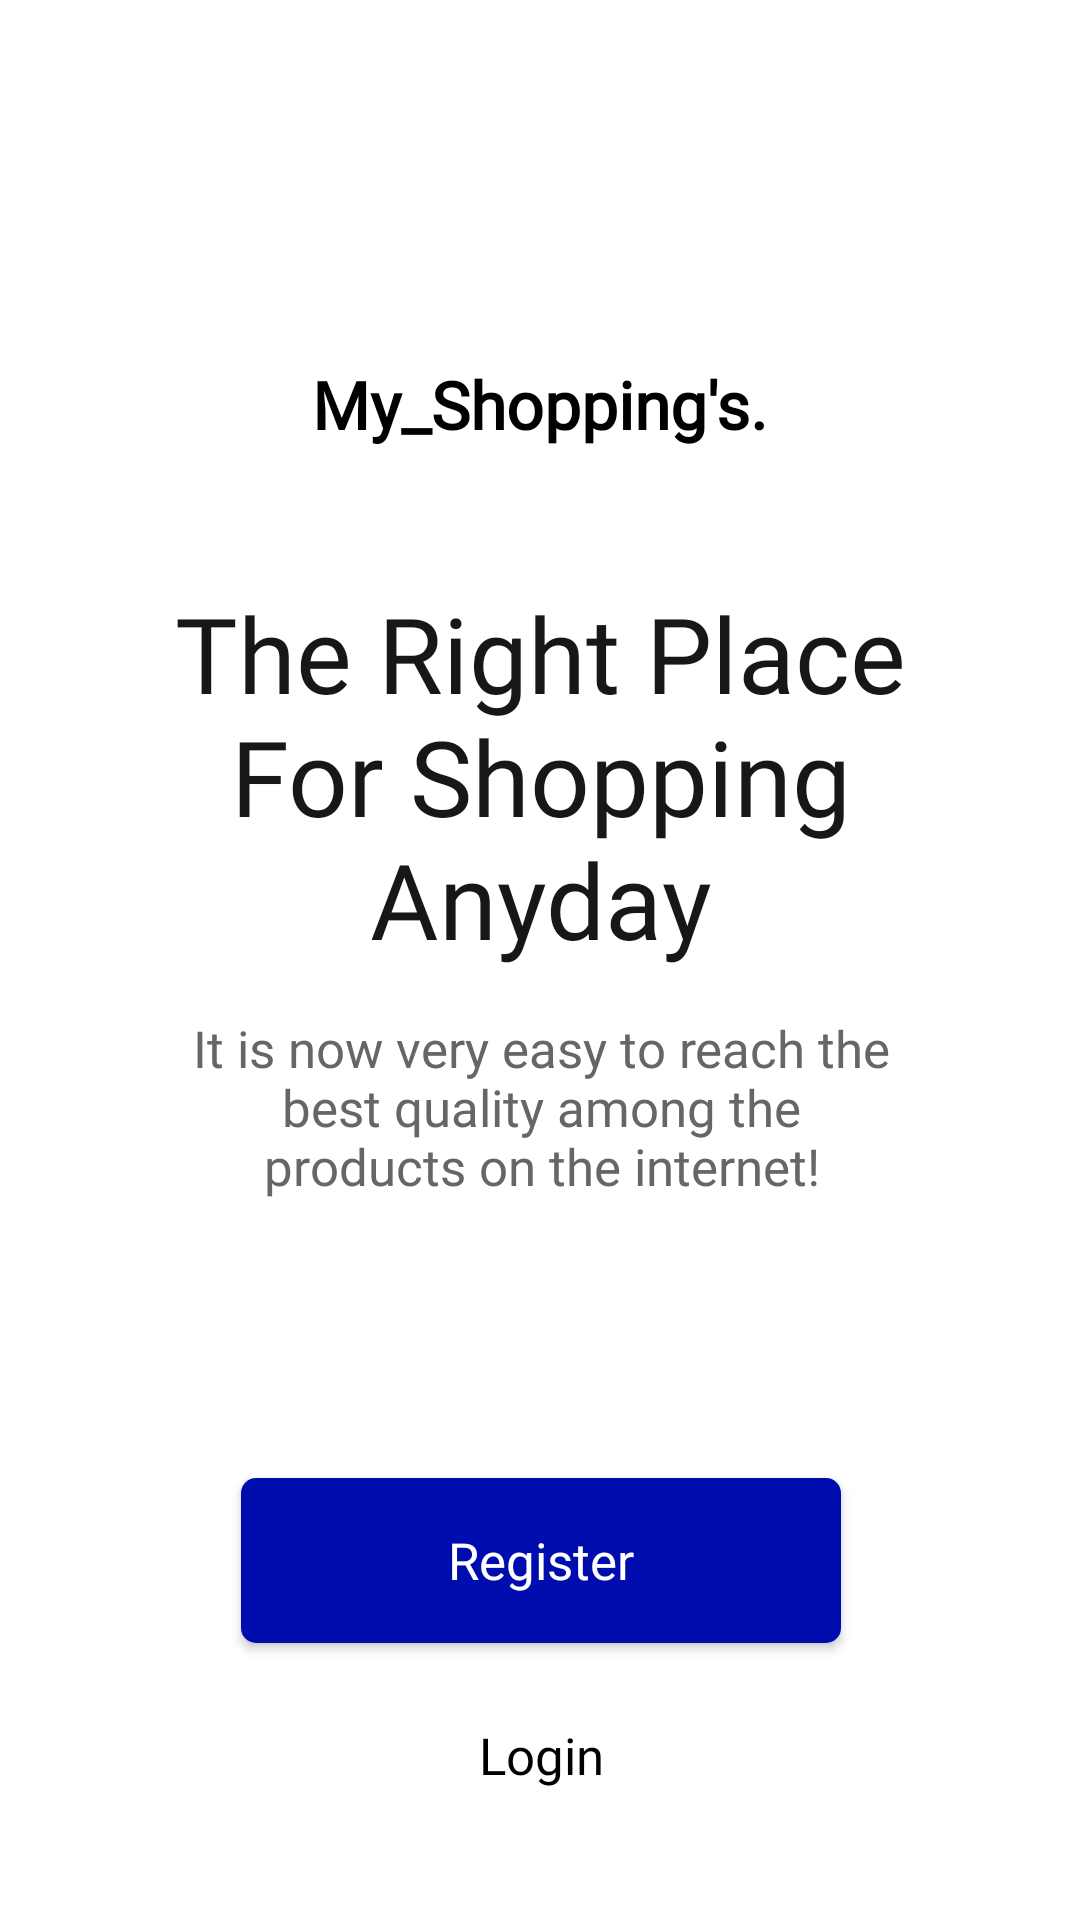

Here is an Android app screen rendered from its layout file. Give the layout XML and the strings, colors and styles it references.
<!-- AndroidManifest.xml: application theme Theme.My_Wallpapers -->
<!-- res/layout/fragment_account_option.xml -->
<?xml version="1.0" encoding="utf-8"?>
<layout xmlns:android="http://schemas.android.com/apk/res/android"
    xmlns:app="http://schemas.android.com/apk/res-auto">

    
    <FrameLayout 
        android:layout_width="match_parent"
        android:layout_height="match_parent">

        <ImageView
            android:layout_width="match_parent"
            android:layout_height="match_parent"
            android:contentDescription="@string/background"
            android:scaleType="centerCrop"
            android:src="@drawable/blury_background" />

        <androidx.constraintlayout.widget.ConstraintLayout
            android:layout_width="match_parent"
            android:layout_height="match_parent">


            <TextView
                android:id="@+id/tvAppName"
                style="@style/h3"
                android:layout_width="wrap_content"
                android:layout_height="wrap_content"
                android:layout_marginTop="120dp"
                android:drawablePadding="6dp"
                android:text="@string/shopping_s"
                android:textStyle="bold"
                app:drawableStartCompat="@drawable/ic_kleine_shape"
                app:layout_constraintEnd_toEndOf="parent"
                app:layout_constraintStart_toStartOf="parent"
                app:layout_constraintTop_toTopOf="parent" />

            <TextView
                android:id="@+id/tvRightAddressForShopping"
                style="@style/h4"
                android:layout_width="wrap_content"
                android:layout_height="wrap_content"
                android:layout_marginTop="45dp"
                android:gravity="center"
                android:text="@string/rightAddress"
                android:textAlignment="center"
                android:textSize="35sp"
                app:layout_constraintEnd_toEndOf="parent"
                app:layout_constraintStart_toStartOf="parent"
                app:layout_constraintTop_toBottomOf="@id/tvAppName" />

            <TextView
                android:id="@+id/tvQuality"
                style="@style/h2"
                android:layout_width="wrap_content"
                android:layout_height="wrap_content"
                android:layout_marginTop="15dp"
                android:gravity="center"
                android:text="@string/qulity"
                android:textAlignment="center"
                app:layout_constraintEnd_toEndOf="@id/tvRightAddressForShopping"
                app:layout_constraintStart_toStartOf="@id/tvRightAddressForShopping"
                app:layout_constraintTop_toBottomOf="@id/tvRightAddressForShopping" />

            <androidx.appcompat.widget.AppCompatButton
                android:id="@+id/btnRegister"
                style="@style/blueButtonStyle"
                android:layout_width="@dimen/mediumButtonWidth"
                android:layout_height="@dimen/mediumButtonHeight"
                android:text="@string/register"
                app:layout_constraintBottom_toBottomOf="parent"
                app:layout_constraintEnd_toEndOf="@id/tvQuality"
                app:layout_constraintStart_toStartOf="@id/tvQuality"
                app:layout_constraintTop_toBottomOf="@id/tvQuality" />

            <androidx.appcompat.widget.AppCompatButton
                android:id="@+id/btnLogin"
                style="@style/whiteButtonStyle"
                android:layout_width="@dimen/mediumButtonWidth"
                android:layout_height="@dimen/mediumButtonHeight"
                android:layout_marginTop="10dp"
                android:text="@string/login"
                app:layout_constraintEnd_toEndOf="@id/tvQuality"
                app:layout_constraintStart_toStartOf="@id/tvQuality"
                app:layout_constraintTop_toBottomOf="@+id/btnRegister" />


        </androidx.constraintlayout.widget.ConstraintLayout>

    </FrameLayout>

</layout>
<!-- resources referenced by this layout -->
<resources>
  <dimen name="mediumButtonHeight">55dp</dimen>
  <dimen name="mediumButtonWidth">200dp</dimen>
  <string name="background">background</string>
  <string name="login">Login</string>
  <string name="qulity">It is now very easy to reach the\nbest quality among the\nproducts on the internet!</string>
  <string name="register">Register</string>
  <string name="rightAddress">The Right Place\nFor Shopping\nAnyday</string>
  <string name="shopping_s">My_Shopping\'s.</string>
  <style name="blueButtonStyle">
          <item name="android:background">@drawable/blue_background</item>
          <item name="android:fontFamily">@font/poppins_thin</item>
          <item name="android:textColor">@color/white</item>
          <item name="android:textSize">@dimen/h2TextSize</item>
          <item name="android:textAllCaps">false</item>
      </style>
  <style name="h2">
          <item name="android:fontFamily">@font/poppins_light</item>
          <item name="android:textColor">@color/g_gray700</item>
          <item name="android:textSize">@dimen/h2TextSize</item>
      </style>
  <style name="h3">
          <item name="android:fontFamily">@font/poppins_light</item>
          <item name="android:textColor">@color/black</item>
          <item name="android:textSize">@dimen/h3TextSize</item>
      </style>
  <style name="h4">
          <item name="android:fontFamily">@font/poppins_thin</item>
          <item name="android:textColor">@color/g_black</item>
          <item name="android:textSize">@dimen/h4TextSize</item>
      </style>
  <style name="whiteButtonStyle">
          <item name="android:background">@drawable/white_background</item>
          <item name="android:fontFamily">@font/poppins_thin</item>
          <item name="android:textColor">@color/black</item>
          <item name="android:textSize">@dimen/h2TextSize</item>
          <item name="android:textAllCaps">false</item>
      </style>
  <style name="Theme.My_Wallpapers" parent="Theme.MaterialComponents.Light.NoActionBar">
          
          <item name="colorPrimary">@color/purple_500</item>
          <item name="colorPrimaryVariant">@color/purple_700</item>
          <item name="colorOnPrimary">@color/white</item>
          
          <item name="colorSecondary">@color/teal_200</item>
          <item name="colorSecondaryVariant">@color/teal_700</item>
          <item name="colorOnSecondary">@color/black</item>
          
          <item name="android:statusBarColor">?attr/colorPrimaryVariant</item>
          
      </style>
  <!-- drawable blue_background (drawable) -->
  <shape android:shape="rectangle" xmlns:android="http://schemas.android.com/apk/res/android">
      <solid android:color="@color/g_blue"/>
       <corners android:radius="@dimen/buttonCorners"/>
  </shape>
  <color name="white">#FFFFFFFF</color>
  <dimen name="h2TextSize">17sp</dimen>
  <color name="g_gray700">#666666</color>
  <color name="black">#FF000000</color>
  <dimen name="h3TextSize">22sp</dimen>
  <color name="g_black">#171717</color>
  <dimen name="h4TextSize">35sp</dimen>
  <color name="purple_500">#FF6200EE</color>
  <color name="purple_700">#FF3700B3</color>
  <color name="teal_200">#FF03DAC5</color>
  <color name="teal_700">#FF018786</color>
  <color name="g_blue">#000DAE</color>
  <dimen name="buttonCorners">5dp</dimen>
</resources>
